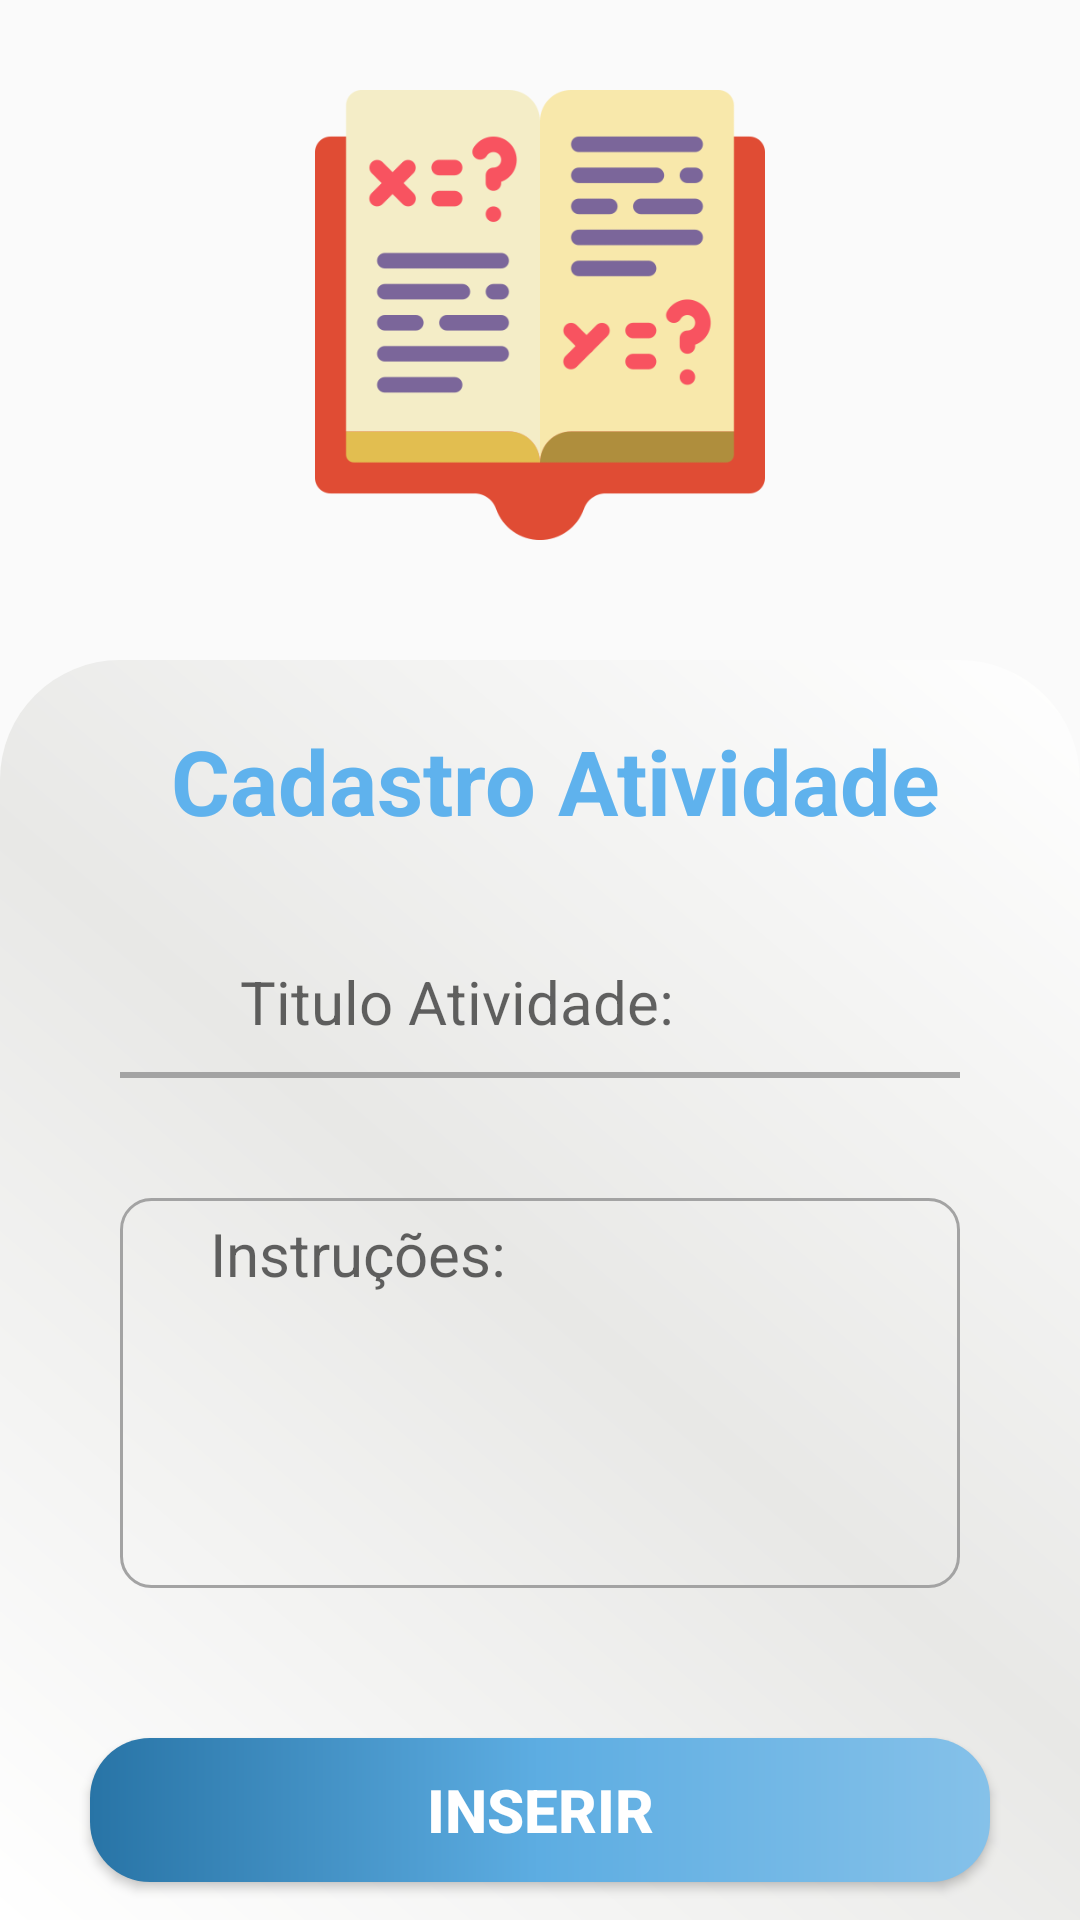

Produce the Android XML layout that renders to this screen, including the resource entries it uses.
<!-- AndroidManifest.xml: application theme AppTheme -->
<!-- res/layout/cadastro_atividade.xml -->
<?xml version="1.0" encoding="utf-8"?>

<androidx.constraintlayout.widget.ConstraintLayout xmlns:android="http://schemas.android.com/apk/res/android"
    xmlns:app="http://schemas.android.com/apk/res-auto"
    xmlns:tools="http://schemas.android.com/tools"
    android:layout_width="match_parent"
    android:layout_height="match_parent"
    android:background="@drawable/bgforapp"
    tools:context=".Cadastro_Atividade">
    <ImageView
        android:id="@+id/imagem_topo"
        android:layout_width="match_parent"
        android:layout_height="wrap_content"
        app:layout_constraintTop_toTopOf="parent"
        android:scaleType="centerCrop"
        android:contentDescription="@string/app_name"
        android:src="@drawable/bgforapp"
        >
    </ImageView>

    <ImageView
        android:layout_width="match_parent"
        android:layout_height="wrap_content"
        app:layout_constraintTop_toTopOf="parent"
        android:scaleType="centerCrop"
        android:contentDescription="@string/app_name"
        android:src="@drawable/bgforapp"
        >
    </ImageView>


    <ImageView
        android:layout_width="wrap_content"
        android:layout_height="150dp"
        android:src="@drawable/atividade"
        app:layout_constraintTop_toTopOf="parent"
        android:layout_marginTop="30dp"
        tools:ignore="MissingConstraints" />

    <androidx.constraintlayout.widget.ConstraintLayout

        android:layout_width="match_parent"
        android:layout_height="match_parent"
        android:background="@drawable/fundo_login"
        android:layout_marginTop="220dp"
        >

        <TextView
            android:id="@+id/tituloAtividadeTopo"
            android:layout_width="match_parent"
            android:layout_height="wrap_content"
            android:gravity="center"
            android:text="Cadastro Atividade"
            android:textColor="@color/colorCiano"
            android:textSize="30sp"
            android:textStyle="bold"
            android:layout_marginTop="20dp"
            android:layout_marginStart="10dp"
            app:layout_constraintTop_toTopOf="parent"

            />

        

        <EditText
            android:id="@+id/input_titulo_Atividade"
            android:layout_width="match_parent"
            android:layout_height="wrap_content"
            android:background="@null"
            android:layout_marginStart="40dp"
            android:layout_marginEnd="40dp"
            android:layout_marginTop="40dp"
            app:layout_constraintTop_toBottomOf="@+id/tituloAtividadeTopo"
            android:hint="Titulo Atividade:"
            android:imeOptions="actionNext"
            android:inputType="text"
            android:paddingStart="40dp"
            android:paddingEnd="10dp"
            android:textSize="20sp"
            android:textColor="@color/colorBlack" />

        <View
            android:id="@+id/Linhainput_titulo"
            android:layout_width="match_parent"
            android:layout_height="2dp"
            android:layout_marginStart="40dp"
            android:layout_marginEnd="40dp"
            android:layout_marginTop="10dp"
            android:background="@color/colorCinza"
            app:layout_constraintTop_toBottomOf="@id/input_titulo_Atividade" />





        

        <EditText
            android:id="@+id/Input_text_atividade"
            android:layout_width="match_parent"
            android:layout_height="130dp"
            android:background="@drawable/borda_retangulo"
            android:gravity="top"
            android:layout_marginStart="40dp"
            android:layout_marginEnd="40dp"
            android:layout_marginTop="40dp"
            app:layout_constraintTop_toBottomOf="@+id/Linhainput_titulo"
            android:hint="Instruções:"
            android:inputType="textLongMessage"
            android:paddingStart="30dp"
            android:paddingEnd="10dp"
            android:paddingTop="5dp"
            android:textSize="20sp"
            android:textColor="@color/colorBlack" />



        <Button
            android:id="@+id/btn_cadastrar_atividade"
            android:layout_width="match_parent"
            android:layout_height="wrap_content"
            app:layout_constraintTop_toBottomOf="@id/Input_text_atividade"
            android:background="@drawable/btn_azul"
            android:layout_marginTop="50dp"
            android:layout_marginStart="30dp"
            android:layout_marginEnd="30dp"
            android:text="Inserir"
            android:textSize="20sp"
            android:textStyle="bold"
            android:textColor="@color/colorPrimary"
            />

        
        <Button
            android:id="@+id/btn_cadastrar_atividade_voltar"
            android:layout_width="match_parent"
            android:layout_height="wrap_content"
            app:layout_constraintTop_toBottomOf="@id/btn_cadastrar_atividade"
            android:background="@drawable/btn_azul"
            android:layout_marginTop="20dp"
            android:layout_marginStart="30dp"
            android:layout_marginEnd="30dp"
            android:text="Voltar"
            android:textSize="20sp"
            android:textStyle="bold"
            android:textColor="@color/colorPrimary"
            />



    </androidx.constraintlayout.widget.ConstraintLayout>

</androidx.constraintlayout.widget.ConstraintLayout>
<!-- resources referenced by this layout -->
<resources>
  <color name="colorBlack">#000</color>
  <color name="colorCiano">#5fb2ed</color>
  <color name="colorCinza">#a3a3a3</color>
  <color name="colorPrimary">#fff</color>
  <!-- drawable atividade: png bitmap (drawable, 20158 bytes) -->
  <!-- drawable borda_retangulo (drawable) -->
  <?xml version="1.0" encoding="utf-8"?>
  
  <shape xmlns:android="http://schemas.android.com/apk/res/android"
      android:shape="rectangle"
      >
      <corners android:radius="10dp" />
      <stroke android:color="@color/colorCinza" android:width="1dp"/>
  
  </shape>
  <!-- drawable btn_azul (drawable) -->
  <?xml version="1.0" encoding="utf-8"?>
  
  <shape xmlns:android="http://schemas.android.com/apk/res/android"
      android:shape="rectangle"
      >
  
      <gradient
          android:startColor="#2874A6"
          android:centerColor="#5DADE2"
          android:endColor="#85C1E9"
          android:angle="360"/>
      <corners
          android:radius="20dp">
      </corners>
  
  </shape>
  <!-- drawable fundo_login (drawable) -->
  <?xml version="1.0" encoding="utf-8"?>
  
  <shape xmlns:android="http://schemas.android.com/apk/res/android"
      android:shape="rectangle"
      >
  
      <gradient
          android:startColor="#ffffff"
          android:centerColor="#e8e8e6"
          android:endColor="#ffffff"
          android:angle="45"
          />
  
          <corners
  
              android:topLeftRadius="40dp"
              android:topRightRadius="40dp"
  
              />
  
  
  
  
  
  </shape>
  <string name="app_name">Uniportal</string>
  <style name="AppTheme" parent="Theme.AppCompat.Light.NoActionBar">
          
          <item name="colorPrimary">@color/colorPrimary</item>
          <item name="colorPrimaryDark">@color/colorPrimaryDark</item>
          <item name="colorAccent">@color/colorAccent</item>
      </style>
  <color name="colorPrimaryDark">#2b28ef</color>
  <color name="colorAccent">#03DAC5</color>
</resources>
